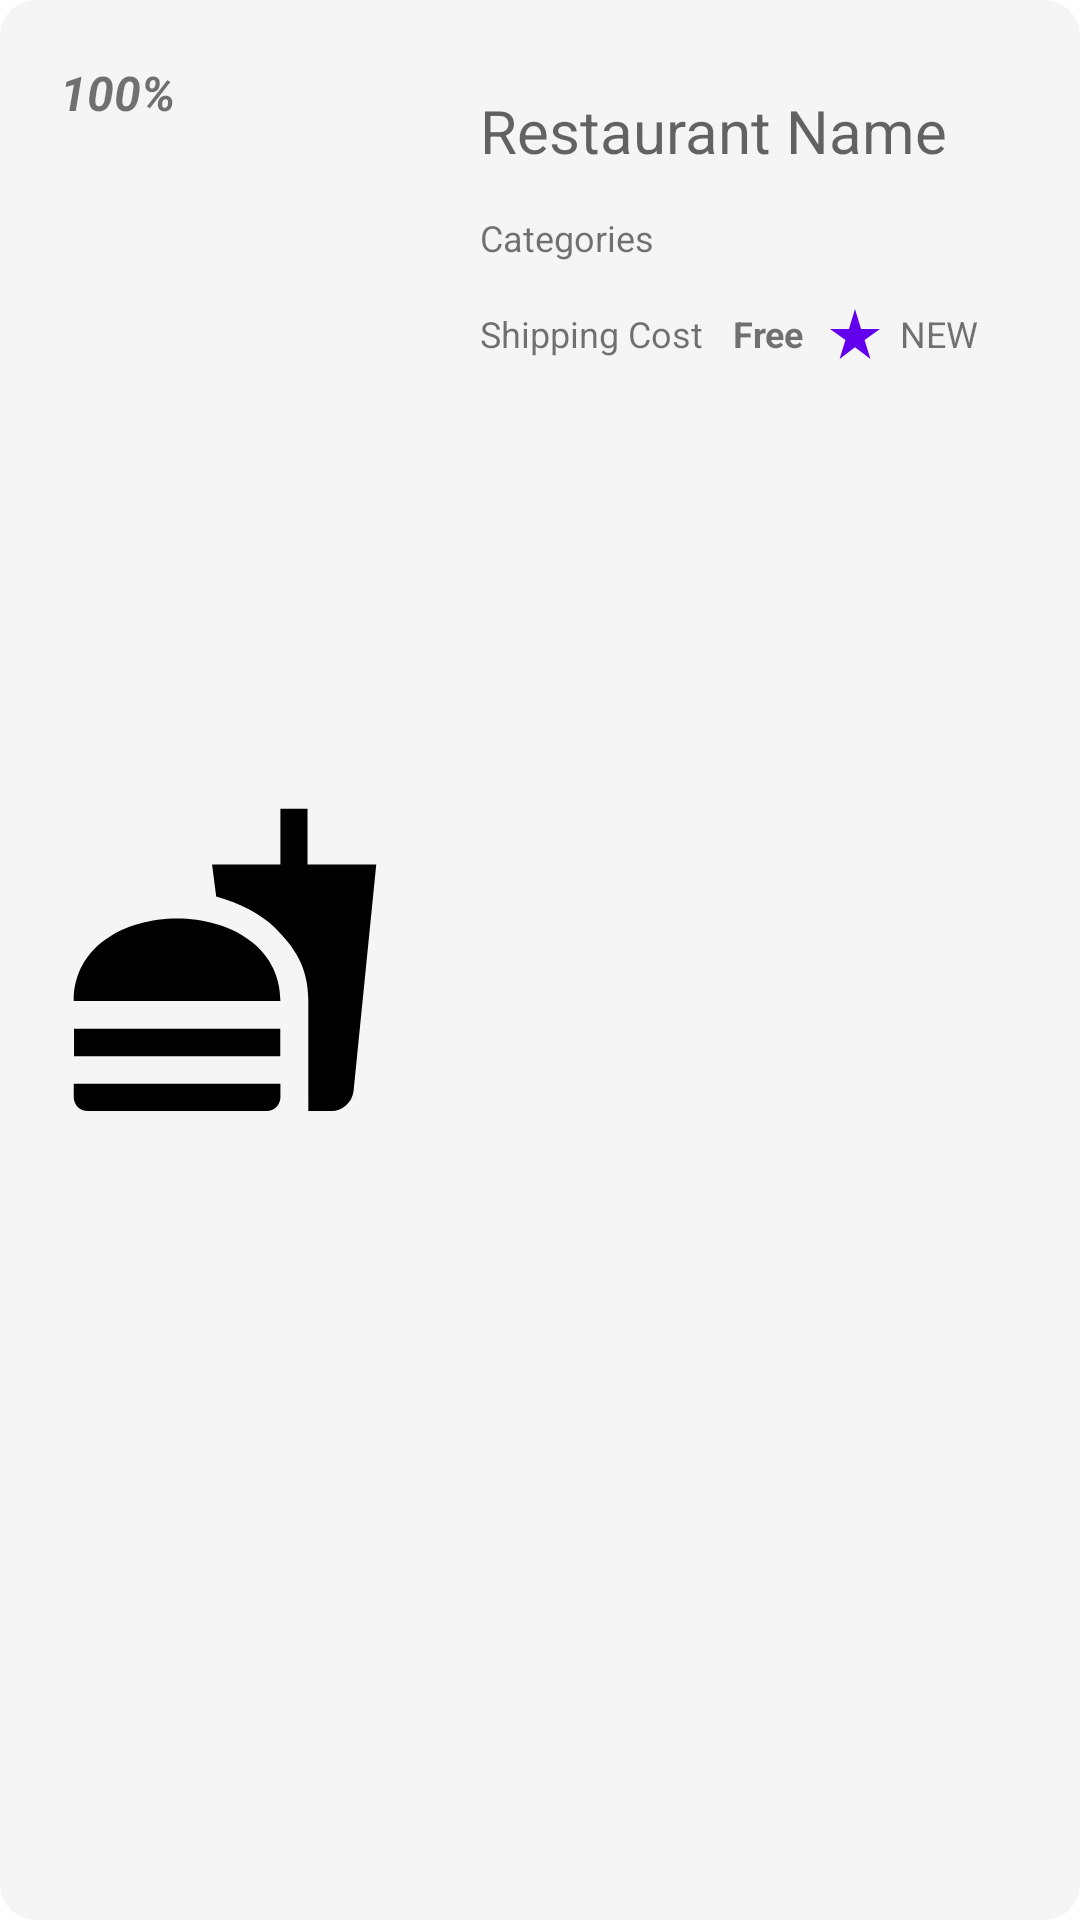

The Android layout XML behind this screen, and the referenced resources:
<!-- AndroidManifest.xml: application theme Theme.SnappfoodMinus -->
<!-- res/layout/layout_restaurant_item.xml -->
<?xml version="1.0" encoding="utf-8"?>
<androidx.constraintlayout.widget.ConstraintLayout xmlns:android="http://schemas.android.com/apk/res/android"
    xmlns:app="http://schemas.android.com/apk/res-auto"
    xmlns:tools="http://schemas.android.com/tools"
    android:layout_width="match_parent"
    android:layout_height="150dp"
    android:layout_marginTop="10dp"
    android:layout_marginBottom="10dp"
    android:background="@drawable/bg_recyclerview_item"
    android:padding="20dp">

    <ImageView
        android:id="@+id/imageView"
        android:layout_width="110dp"
        android:layout_height="110dp"
        app:layout_constraintBottom_toBottomOf="parent"
        app:layout_constraintStart_toStartOf="parent"
        app:layout_constraintTop_toTopOf="parent"
        app:srcCompat="@drawable/ic_home"
        tools:ignore="ContentDescription" />

    <LinearLayout
        android:layout_width="0dp"
        android:layout_height="0dp"
        android:layout_marginStart="20dp"
        android:orientation="vertical"
        android:padding="10dp"
        app:layout_constraintBottom_toBottomOf="parent"
        app:layout_constraintEnd_toEndOf="parent"
        app:layout_constraintStart_toEndOf="@+id/imageView"
        app:layout_constraintTop_toTopOf="parent">

        <TextView
            android:id="@+id/name_textview"
            android:layout_width="wrap_content"
            android:layout_height="wrap_content"
            android:text="Restaurant Name"
            android:textAppearance="@style/TextAppearance.AppCompat.Medium"
            android:textSize="20sp"
            tools:ignore="HardcodedText" />

        <Space
            android:layout_width="match_parent"
            android:layout_height="14dp" />

        <TextView
            android:id="@+id/categories_textview"
            android:layout_width="match_parent"
            android:layout_height="wrap_content"
            android:text="Categories"
            android:textSize="12sp"
            tools:ignore="HardcodedText" />

        <Space
            android:layout_width="match_parent"
            android:layout_height="14dp" />

        <LinearLayout
            android:layout_width="match_parent"
            android:layout_height="20dp"
            android:orientation="horizontal">

            <TextView
                android:id="@+id/textView"
                android:layout_width="wrap_content"
                android:layout_height="match_parent"
                android:layout_gravity="center"
                android:gravity="center"
                android:text="Shipping Cost"
                android:textSize="12sp"
                tools:ignore="HardcodedText" />

            <Space
                android:layout_width="10dp"
                android:layout_height="wrap_content" />

            <TextView
                android:id="@+id/shipping_cost"
                android:layout_width="wrap_content"
                android:layout_height="match_parent"
                android:layout_gravity="center"
                android:gravity="center"
                android:text="Free"
                android:textSize="12sp"
                android:textStyle="bold"
                tools:ignore="HardcodedText" />

            <Space
                android:layout_width="0dp"
                android:layout_height="wrap_content"
                android:layout_weight="1" />

            <ImageView
                android:id="@+id/imageView3"
                android:layout_width="20dp"
                android:layout_height="wrap_content"
                android:layout_gravity="center"
                app:srcCompat="@drawable/ic_star"
                tools:ignore="ContentDescription" />

            <Space
                android:layout_width="5dp"
                android:layout_height="wrap_content" />

            <TextView
                android:id="@+id/rate"
                android:layout_width="30dp"
                android:layout_height="match_parent"
                android:layout_gravity="center"
                android:gravity="center|left"
                android:text="NEW"
                android:textSize="12sp"
                tools:ignore="HardcodedText" />


        </LinearLayout>
    </LinearLayout>

    <TextView
        android:id="@+id/discount_percentage_text_view"
        android:layout_width="wrap_content"
        android:layout_height="wrap_content"
        android:gravity="left"
        android:text="100%"
        android:textAllCaps="false"
        android:textSize="16sp"
        android:textStyle="bold|italic"
        app:layout_constraintStart_toStartOf="parent"
        app:layout_constraintTop_toTopOf="parent" />
</androidx.constraintlayout.widget.ConstraintLayout>
<!-- resources referenced by this layout -->
<resources>
  <!-- drawable bg_recyclerview_item (drawable) -->
  <?xml version="1.0" encoding="UTF-8"?>
  <layer-list xmlns:android="http://schemas.android.com/apk/res/android">
  <item>
      <shape android:shape="rectangle">
          <solid android:color="@color/recyclerViewItemBG"/>
          <corners android:radius="12dp" />
      </shape>
  </item>
  </layer-list>
  <!-- drawable ic_home (drawable) -->
  <vector android:height="24dp" android:tint="?attr/colorPrimaryDark"
      android:viewportHeight="24" android:viewportWidth="24"
      android:width="24dp" xmlns:android="http://schemas.android.com/apk/res/android">
      <path android:fillColor="@android:color/white" android:pathData="M18.06,22.99h1.66c0.84,0 1.53,-0.64 1.63,-1.46L23,5.05h-5L18,1h-1.97v4.05h-4.97l0.3,2.34c1.71,0.47 3.31,1.32 4.27,2.26 1.44,1.42 2.43,2.89 2.43,5.29v8.05zM1,21.99L1,21h15.03v0.99c0,0.55 -0.45,1 -1.01,1L2.01,22.99c-0.56,0 -1.01,-0.45 -1.01,-1zM16.03,14.99c0,-8 -15.03,-8 -15.03,0h15.03zM1.02,17h15v2h-15z"/>
  </vector>
  <!-- drawable ic_star (drawable) -->
  <vector android:height="24dp" android:tint="@color/iconColor"
      android:viewportHeight="24" android:viewportWidth="24"
      android:width="24dp" xmlns:android="http://schemas.android.com/apk/res/android">
      <path android:fillColor="@android:color/white" android:pathData="M14.43,10l-2.43,-8l-2.43,8l-7.57,0l6.18,4.41l-2.35,7.59l6.17,-4.69l6.18,4.69l-2.35,-7.59l6.17,-4.41z"/>
  </vector>
  <style name="Theme.SnappfoodMinus" parent="Theme.MaterialComponents.DayNight.DarkActionBar">
          
          <item name="colorPrimary">@color/purple_500</item>
          <item name="colorPrimaryVariant">@color/purple_700</item>
          <item name="colorOnPrimary">@color/black</item>
          
          <item name="colorSecondary">@color/teal_200</item>
          <item name="colorSecondaryVariant">@color/teal_700</item>
          <item name="colorOnSecondary">@color/black</item>
          
          <item name="android:statusBarColor" tools:targetApi="l">?attr/colorPrimaryVariant</item>
          
      </style>
  <color name="recyclerViewItemBG">#F5F5F5</color>
  <color name="iconColor">#FF6200EE</color>
  <color name="purple_500">#FF6200EE</color>
  <color name="purple_700">#FF3700B3</color>
  <color name="black">#FF000000</color>
  <color name="teal_200">#FF03DAC5</color>
  <color name="teal_700">#FF018786</color>
</resources>
